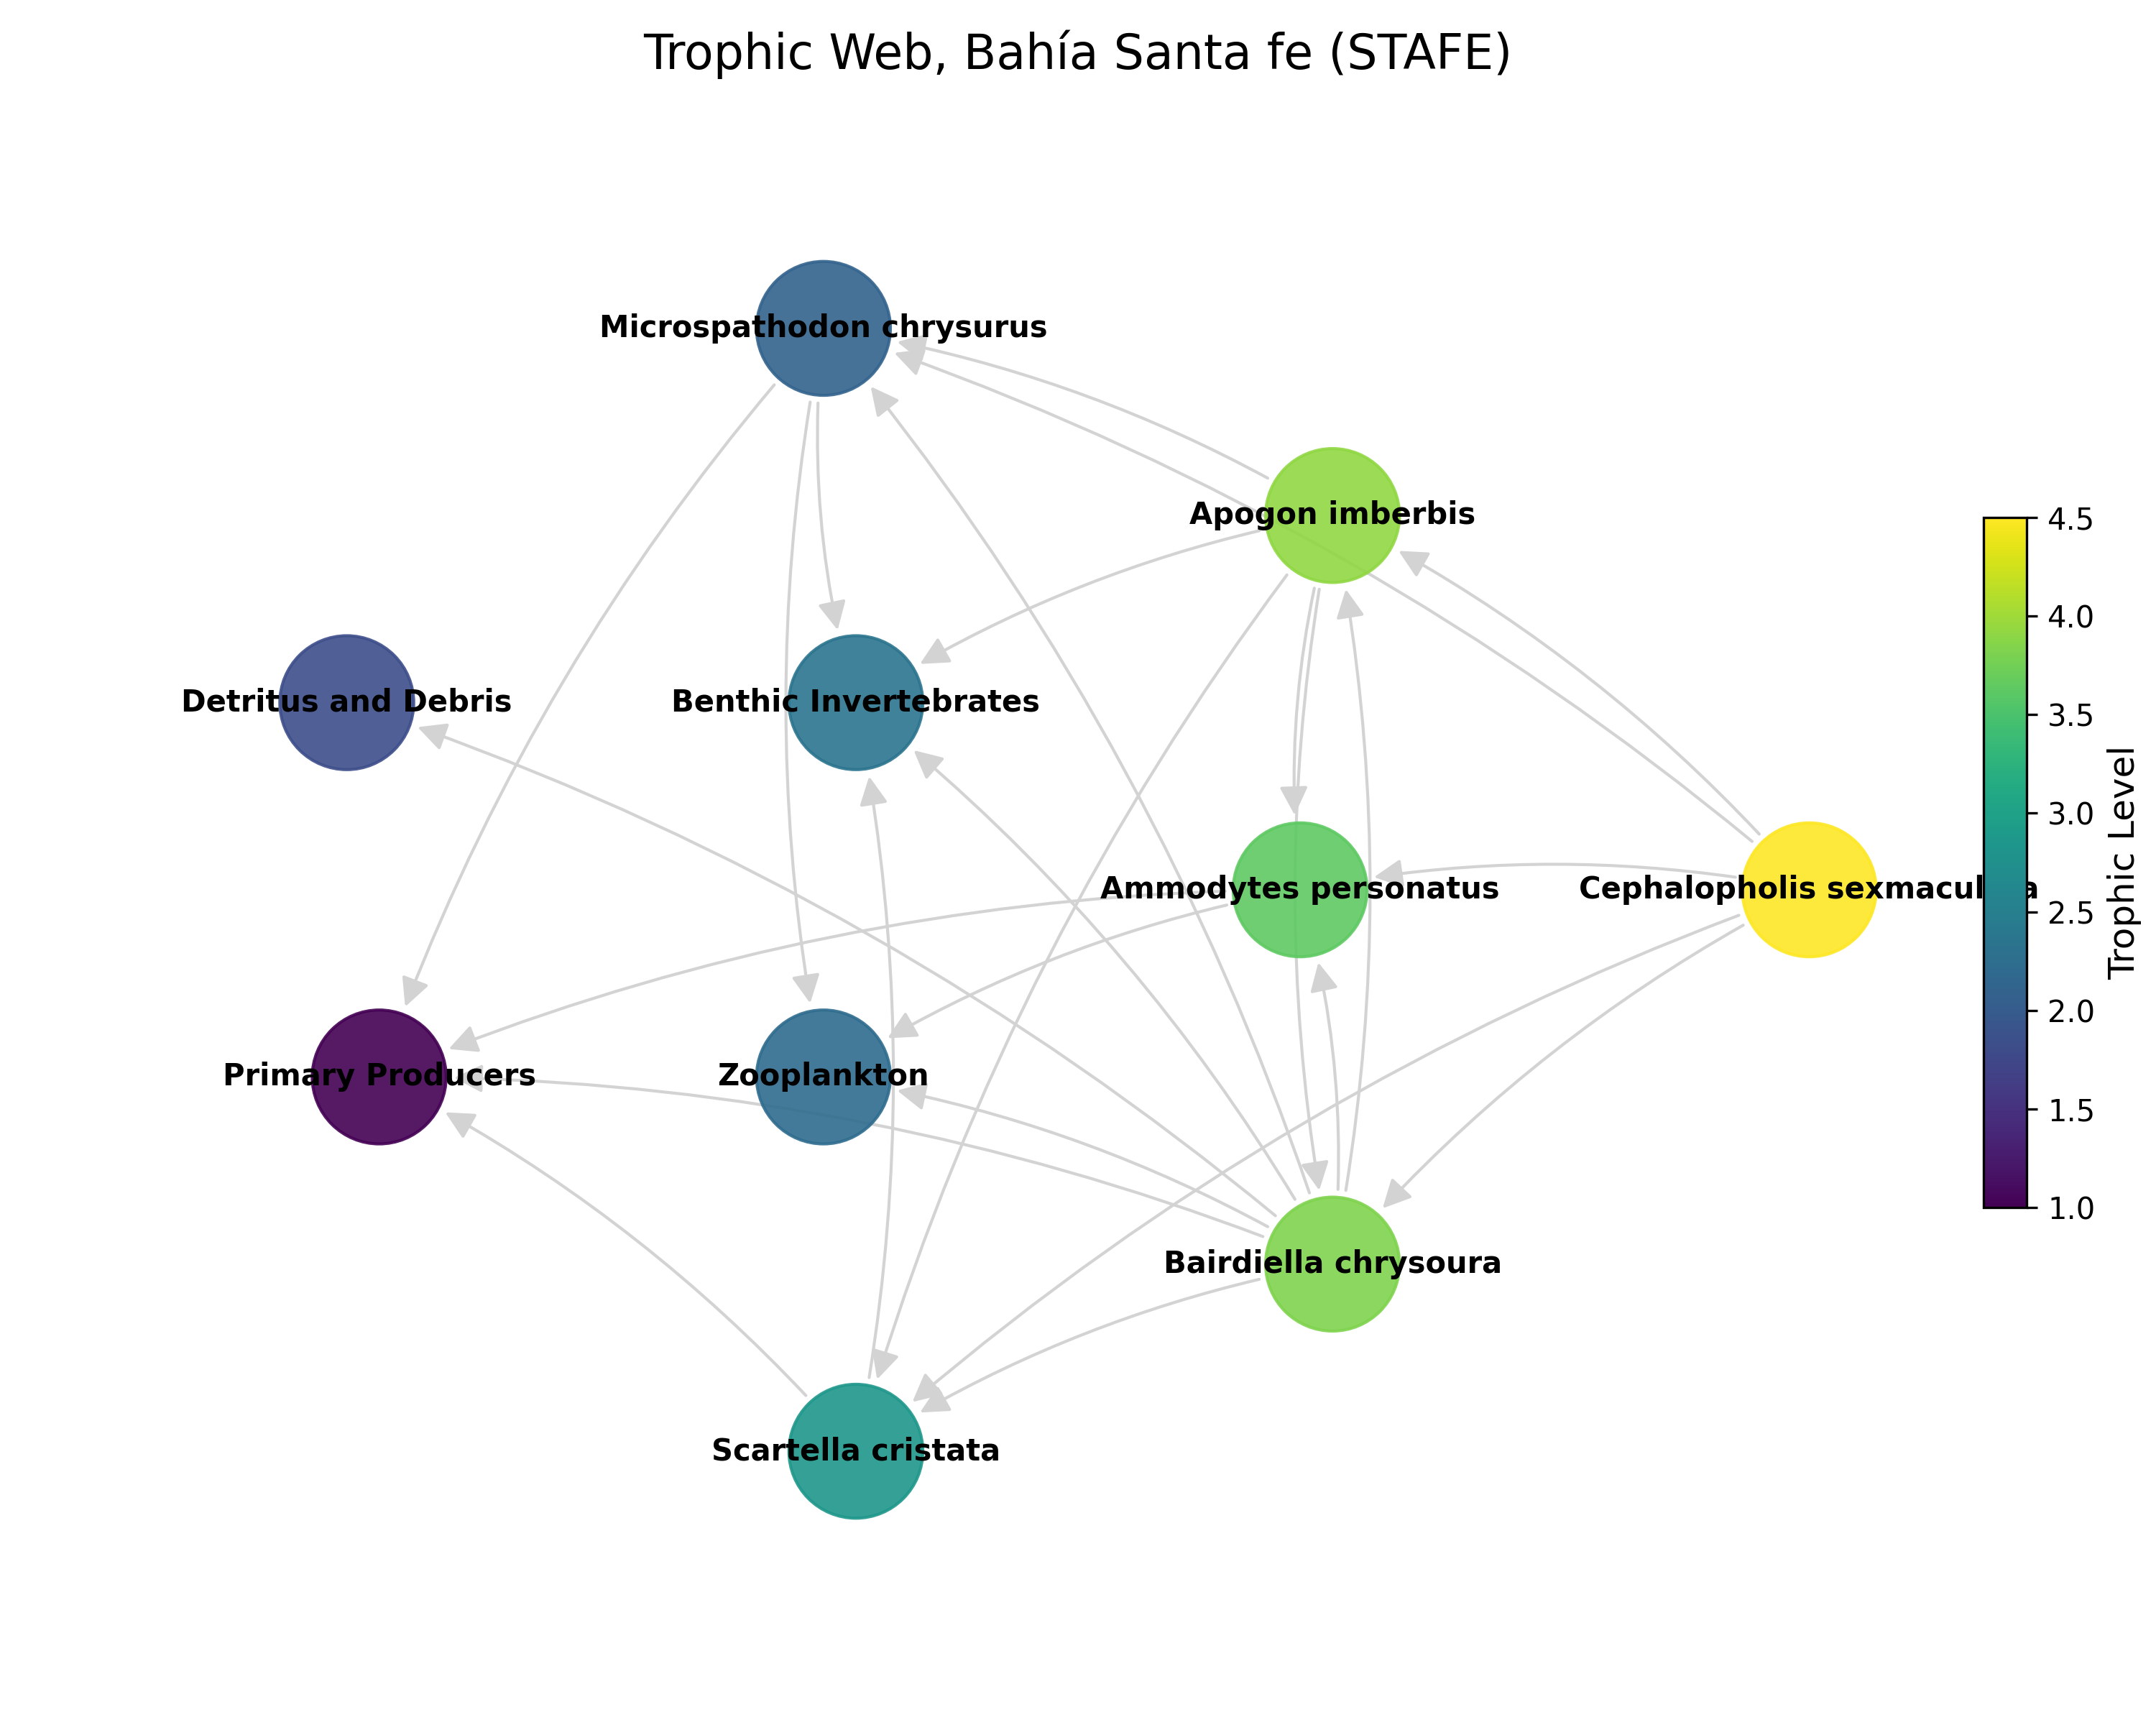

The file beside this chart, header and first rows:
Predator	Prey	ID
Ammodytes personatus	Primary Producers	ASV_22,ASV_1336,ASV_6
Ammodytes personatus	Zooplankton	ASV_22,ASV_1336,ASV_6
Scartella cristata	Primary Producers	ASV_57,ASV_27
Scartella cristata	Benthic Invertebrates	ASV_57,ASV_27
Bairdiella chrysoura	Ammodytes personatus	ASV_158,ASV_72,ASV_47,ASV_76,ASV_22,ASV_…
Bairdiella chrysoura	Scartella cristata	ASV_158,ASV_72,ASV_47,ASV_76,ASV_57,ASV_…
Bairdiella chrysoura	Microspathodon chrysurus	ASV_158,ASV_72,ASV_47,ASV_76,ASV_255,ASV…
Bairdiella chrysoura	Apogon imberbis	ASV_158,ASV_72,ASV_47,ASV_76,ASV_17,ASV_…
Bairdiella chrysoura	Detritus and Debris	ASV_158,ASV_72,ASV_47,ASV_76
Bairdiella chrysoura	Benthic Invertebrates	ASV_158,ASV_72,ASV_47,ASV_76
Bairdiella chrysoura	Primary Producers	ASV_158,ASV_72,ASV_47,ASV_76
Bairdiella chrysoura	Zooplankton	ASV_158,ASV_72,ASV_47,ASV_76
Cephalopholis sexmaculata	Ammodytes personatus	ASV_8,ASV_1,ASV_22,ASV_1336,ASV_6
Cephalopholis sexmaculata	Scartella cristata	ASV_8,ASV_1,ASV_57,ASV_27
Cephalopholis sexmaculata	Bairdiella chrysoura	ASV_8,ASV_1,ASV_158,ASV_72,ASV_47,ASV_76
Cephalopholis sexmaculata	Microspathodon chrysurus	ASV_8,ASV_1,ASV_255,ASV_99
Cephalopholis sexmaculata	Apogon imberbis	ASV_8,ASV_1,ASV_17,ASV_379,ASV_516,ASV_7…
Microspathodon chrysurus	Benthic Invertebrates	ASV_255,ASV_99
Microspathodon chrysurus	Primary Producers	ASV_255,ASV_99
Microspathodon chrysurus	Zooplankton	ASV_255,ASV_99
Apogon imberbis	Ammodytes personatus	ASV_17,ASV_379,ASV_516,ASV_7,ASV_70,ASV_…
Apogon imberbis	Scartella cristata	ASV_17,ASV_379,ASV_516,ASV_7,ASV_70,ASV_…
Apogon imberbis	Bairdiella chrysoura	ASV_17,ASV_379,ASV_516,ASV_7,ASV_70,ASV_…
Apogon imberbis	Microspathodon chrysurus	ASV_17,ASV_379,ASV_516,ASV_7,ASV_70,ASV_…
Apogon imberbis	Benthic Invertebrates	ASV_17,ASV_379,ASV_516,ASV_7,ASV_70,ASV_…
